Run: headless pygame with SDL's dummy video driver; simulated clock (each Clock.tick advances the game by its frame time, no real sleeping); random seed 0; keys injected as events and as key.get_pressed() state; no mouse input.
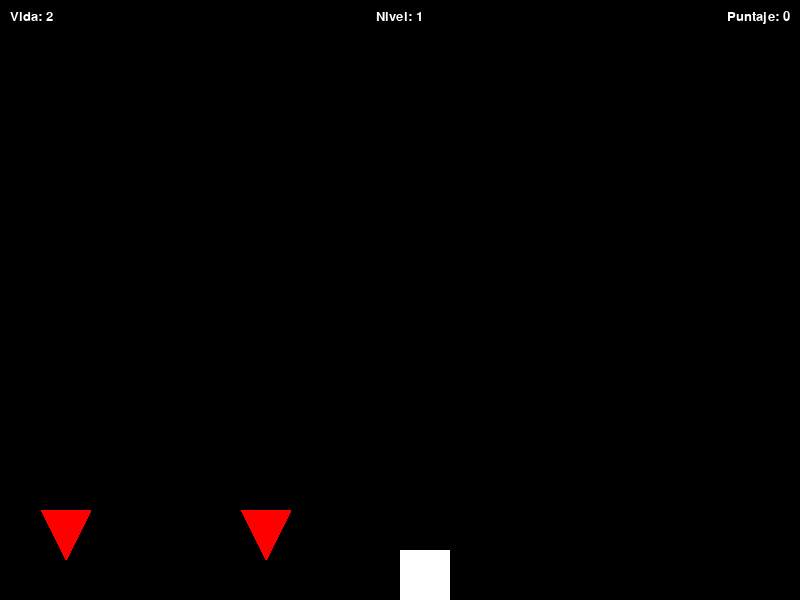
Frame 1 of 4 · flips 1–60 · no input
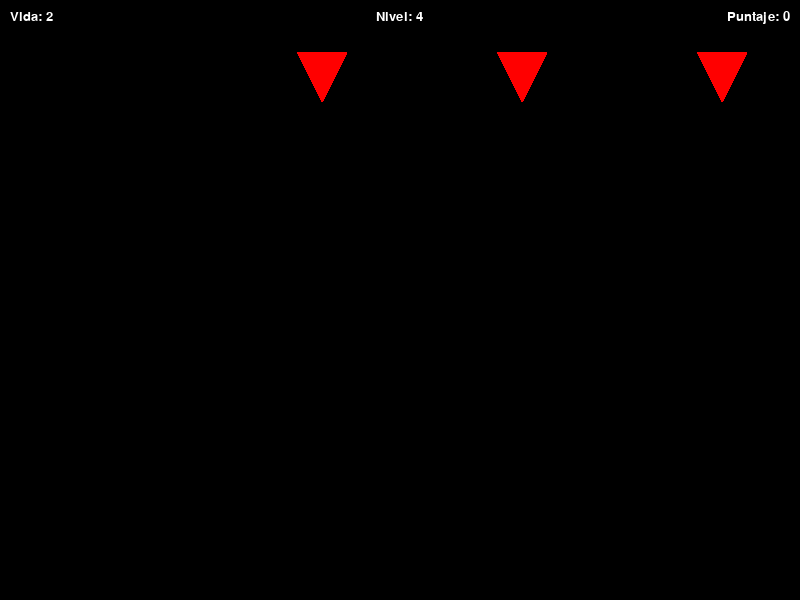
Frame 2 of 4 · flips 61–180 · tapped SPACE, RETURN · held RIGHT (→), D
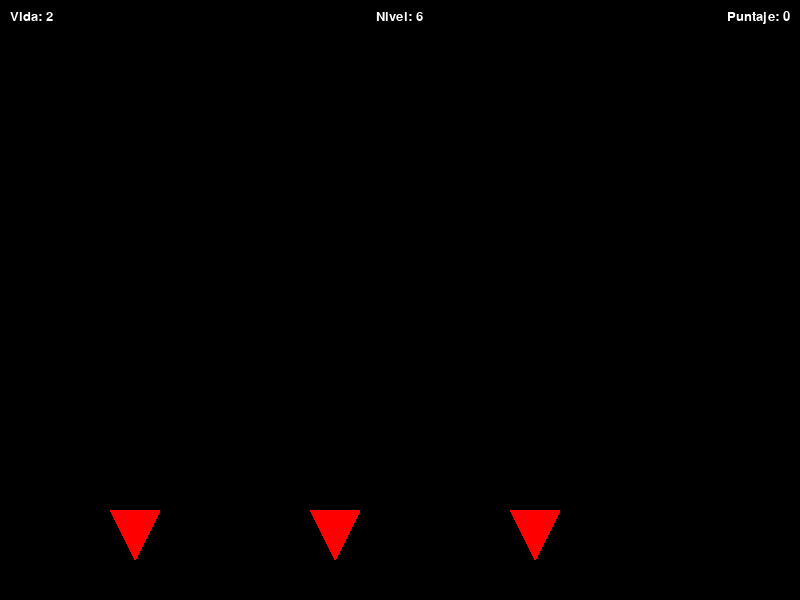
Frame 3 of 4 · flips 181–300 · held DOWN (↓), S
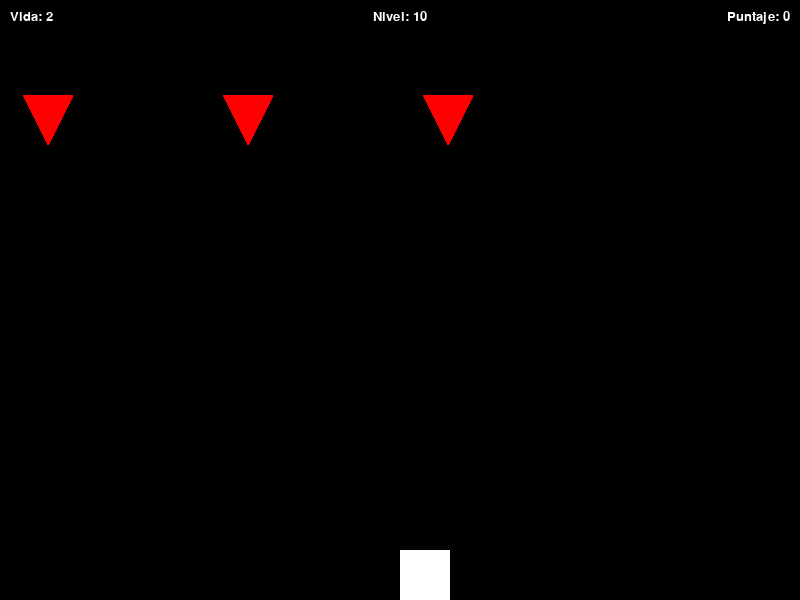
Frame 4 of 4 · flips 301–420 · held LEFT (←), A, UP (↑), W

The pygame program that drew these frames:

import pygame
import random
import time


# Iniciamos Pygame
pygame.init()
reloj = pygame.time.Clock()

# Definimos algunas constantes
SCREEN_WIDTH = 800
SCREEN_HEIGHT = 600

# ventana del juego
screen = pygame.display.set_mode((SCREEN_WIDTH, SCREEN_HEIGHT))
pygame.display.set_caption("Escape de la Masmorra")

ENEMY_WIDTH = 50
ENEMY_HEIGHT = 50
FPS = 20
vida = 3
puntaje = 0
nivel = 1
velocidad_enemigos = 10


# Cargar las imágenes de los personajes
jugador = pygame.Surface((50, 50))
jugador.fill((255, 255, 255))
enemigo1 = pygame.Surface((50, 50))
enemigo1.fill((0, 0, 0))
pygame.draw.polygon(enemigo1, (255, 0, 0), [(0, 0), (25, 50), (50, 0)])
enemigo2 = pygame.Surface((50, 50))
enemigo2.fill((0, 0, 0))
pygame.draw.polygon(enemigo2, (255, 0, 0), [(0, 0), (25, 50), (50, 0)])
enemigo3 = pygame.Surface((50, 50))
enemigo3.fill((0, 0, 0))
pygame.draw.polygon(enemigo3, (255, 0, 0), [(0, 0), (25, 50), (50, 0)])

# Definir la posición inicial del jugador y los enemigos
posicion_jugador_x = SCREEN_WIDTH / 2
posicion_jugador_y = SCREEN_HEIGHT - 50
posicion_enemigo_x = random.randint(0, SCREEN_WIDTH - ENEMY_WIDTH)
posicion_enemigo_y = random.randint(0, SCREEN_HEIGHT - ENEMY_HEIGHT)


# Definir el tiempo en segundos que queremos que pase antes de que aparezcan los enemigos
TIEMPO_ENTRE_OLEADAS = 30

# Definir la última vez que aparecieron los enemigos
ultima_oleada = time.time()

# Definir la velocidad de movimiento del jugador
velocidad_jugador = 10

# Definir la velocidad de movimiento de los enemigos


enemigos = [enemigo1, enemigo2, enemigo3]


def dibujar_personajes():
    # Dibujar el jugador y los enemigos en la pantalla
    screen.blit(jugador, (posicion_jugador_x, posicion_jugador_y))
    screen.blit(enemigo1, (posicion_enemigo_x, posicion_enemigo_y))
    screen.blit(enemigo2, (posicion_enemigo_x - 200, posicion_enemigo_y))
    screen.blit(enemigo3, (posicion_enemigo_x + 200, posicion_enemigo_y))


def mover_enemigos():
    global vida, puntaje, posicion_enemigo_y, posicion_enemigo_x, nivel, velocidad_enemigos
    # Mover cada uno de los enemigos hacia abajo
    posicion_enemigo_y += velocidad_enemigos
    # Si el enemigo llega al final de la pantalla, restar una vida y reiniciar su posición
    if posicion_enemigo_y > SCREEN_HEIGHT:
        posicion_enemigo_x = random.randint(0, SCREEN_WIDTH - ENEMY_WIDTH)
        posicion_enemigo_y = 0
        nivel += 1
        velocidad_enemigos += 1
    # Detectar colisiones entre el jugador y los enemigos
    if posicion_jugador_x < posicion_enemigo_x + ENEMY_WIDTH and \
            posicion_jugador_x + ENEMY_WIDTH > posicion_enemigo_x and \
            posicion_jugador_y < posicion_enemigo_y + ENEMY_HEIGHT and \
            posicion_jugador_y + ENEMY_HEIGHT > posicion_enemigo_y:
        # Si hay una colisión, restar una vida
        vida -= 1
        posicion_enemigo_x = random.randint(0, SCREEN_WIDTH - ENEMY_WIDTH)
        posicion_enemigo_y = 0

    if posicion_jugador_x < posicion_enemigo_x - 200 + ENEMY_WIDTH and \
            posicion_jugador_x + ENEMY_WIDTH > posicion_enemigo_x - 200 and \
            posicion_jugador_y < posicion_enemigo_y + ENEMY_HEIGHT and \
            posicion_jugador_y + ENEMY_HEIGHT > posicion_enemigo_y:
        vida -= 1
        posicion_enemigo_x = random.randint(0, SCREEN_WIDTH - ENEMY_WIDTH)
        posicion_enemigo_y = 0

    if posicion_jugador_x < posicion_enemigo_x + 200 + ENEMY_WIDTH and \
            posicion_jugador_x + ENEMY_WIDTH > posicion_enemigo_x + 200 and \
            posicion_jugador_y < posicion_enemigo_y + ENEMY_HEIGHT and \
            posicion_jugador_y + ENEMY_HEIGHT > posicion_enemigo_y:
        vida -= 1
        posicion_enemigo_x = random.randint(0, SCREEN_WIDTH - ENEMY_WIDTH)
        posicion_enemigo_y = 0
        # Si hay una colisión, restar una vida

    # Si el puntaje es un múltiplo de 100, aumentar el nivel y la velocidad de los enemigos

# Definir la función principal del juego


def jugar():
    global posicion_jugador_x, posicion_jugador_y, vida, puntaje, nivel, velocidad_enemigos, ultima_oleada

    # Ciclo principal del juego
    while True:
        # Manejar eventos de entrada del usuario
        for event in pygame.event.get():
            if event.type == pygame.QUIT:
                pygame.quit()
                quit()
        keys = pygame.key.get_pressed()
        if keys[pygame.K_LEFT]:
            posicion_jugador_x -= velocidad_jugador
        if keys[pygame.K_RIGHT]:
            posicion_jugador_x += velocidad_jugador
        if keys[pygame.K_UP]:
            posicion_jugador_y -= velocidad_jugador
        if keys[pygame.K_DOWN]:
            posicion_jugador_y += velocidad_jugador

        # Dibujar los personajes en la pantalla
        screen.fill((0, 0, 0))
        dibujar_personajes()
        mover_enemigos()

        # Generar nuevas oleadas de enemigos cada cierto tiempo
        if time.time() - ultima_oleada > TIEMPO_ENTRE_OLEADAS:
            ultima_oleada = time.time()

        # Dibujar la información del juego en la pantalla
        fuente = pygame.font.SysFont("arial", 20)
        texto_vida = fuente.render("Vida: " + str(vida), True, (255, 255, 255))
        texto_puntaje = fuente.render(
            "Puntaje: " + str(puntaje), True, (255, 255, 255))
        texto_nivel = fuente.render(
            "Nivel: " + str(nivel), True, (255, 255, 255))
        screen.blit(texto_vida, (10, 10))
        screen.blit(texto_puntaje, (SCREEN_WIDTH -
                    texto_puntaje.get_width() - 10, 10))
        screen.blit(
            texto_nivel, ((SCREEN_WIDTH - texto_nivel.get_width()) // 2, 10))

        # Actualizar la pantalla
        pygame.display.flip()
        reloj.tick(FPS)

        if vida == 0:
            print("GAME OVER")
            pygame.quit()
            quit()


jugar()
